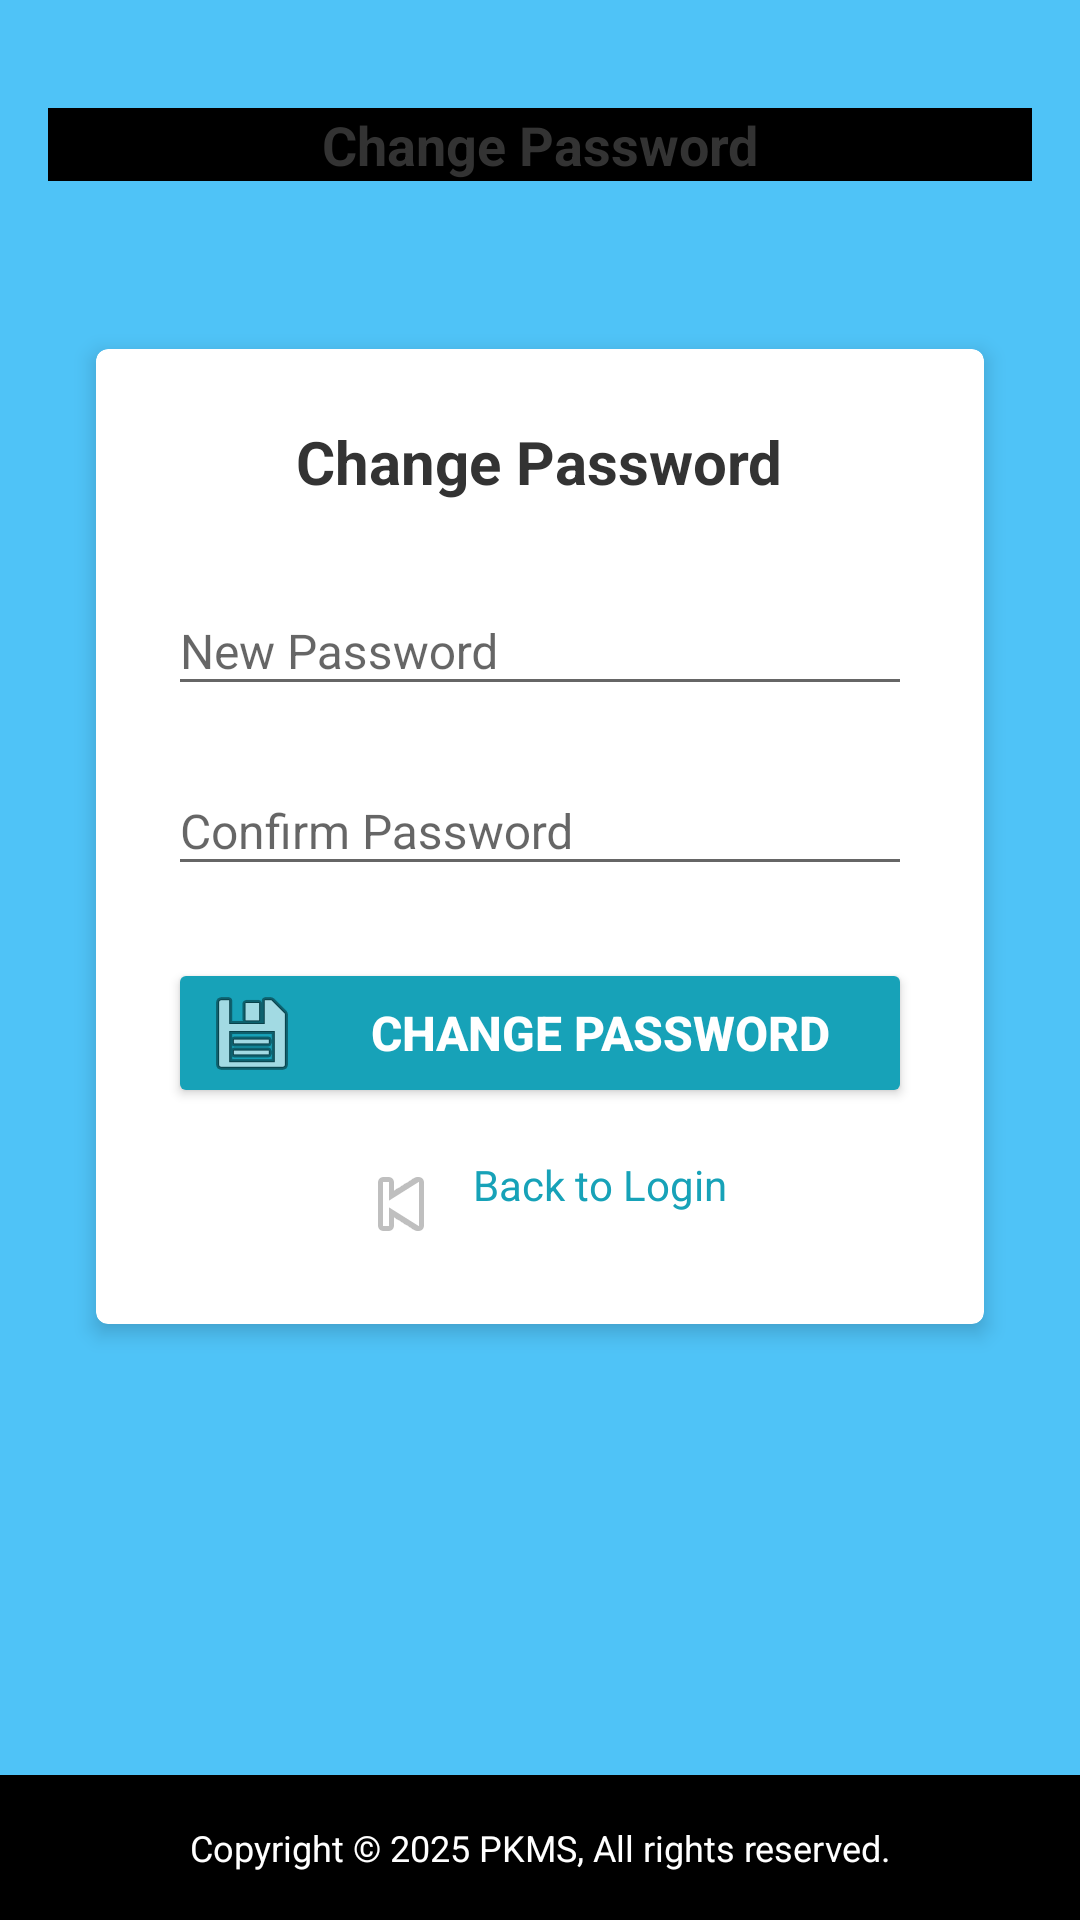

Reconstruct the res/layout file that produces this screen, plus the resources it refers to.
<!-- AndroidManifest.xml: application theme Theme.Patakitambulisho -->
<!-- res/layout/fragment_change_password.xml -->
<?xml version="1.0" encoding="utf-8"?>
<LinearLayout xmlns:android="http://schemas.android.com/apk/res/android"
    xmlns:app="http://schemas.android.com/apk/res-auto"
    android:layout_width="match_parent"
    android:layout_height="match_parent"
    android:orientation="vertical"
    android:background="#4fc3f7">

    <ScrollView
        android:layout_width="match_parent"
        android:layout_height="0dp"
        android:layout_weight="1"
        android:fillViewport="true">

        <LinearLayout
            android:layout_width="match_parent"
            android:layout_height="wrap_content"
            android:orientation="vertical"
            android:padding="16dp">

            
            <TextView
                android:layout_width="match_parent"
                android:layout_height="wrap_content"
                android:text="Change Password"
                android:textSize="18sp"
                android:textStyle="bold"
                android:textColor="#333333"
                android:gravity="center"
                android:layout_marginTop="20dp"
                android:layout_marginBottom="40dp"
                android:background="#000000"/>

            
            <androidx.cardview.widget.CardView
                android:layout_width="match_parent"
                android:layout_height="wrap_content"
                android:layout_margin="16dp"
                app:cardCornerRadius="4dp"
                app:cardElevation="4dp">

                <LinearLayout
                    android:layout_width="match_parent"
                    android:layout_height="wrap_content"
                    android:orientation="vertical"
                    android:padding="24dp">

                    
                    <TextView
                        android:layout_width="wrap_content"
                        android:layout_height="wrap_content"
                        android:text="Change Password"
                        android:textSize="20sp"
                        android:textStyle="bold"
                        android:textColor="#333333"
                        android:gravity="center"
                        android:layout_gravity="center"
                        android:layout_marginBottom="24dp" />

                    
                    <com.google.android.material.textfield.TextInputLayout
                        style="@style/Widget.MaterialComponents.TextInputLayout.OutlinedBox"
                        android:theme="@style/Theme.MaterialComponents.Light"
                        android:layout_width="match_parent"
                        android:layout_height="wrap_content"
                        android:layout_marginBottom="16dp"
                        app:boxCornerRadiusBottomEnd="4dp"
                        app:boxCornerRadiusBottomStart="4dp"
                        app:boxCornerRadiusTopEnd="4dp"
                        app:boxCornerRadiusTopStart="4dp">

                        <com.google.android.material.textfield.TextInputEditText
                            android:id="@+id/newPasswordEditText"
                            android:layout_width="match_parent"
                            android:layout_height="wrap_content"
                            android:hint="New Password"
                            android:inputType="textPassword"
                            android:textSize="16sp" />

                    </com.google.android.material.textfield.TextInputLayout>

                    
                    <com.google.android.material.textfield.TextInputLayout
                        style="@style/Widget.MaterialComponents.TextInputLayout.OutlinedBox"
                        android:theme="@style/Theme.MaterialComponents.Light"
                        android:layout_width="match_parent"
                        android:layout_height="wrap_content"
                        android:layout_marginBottom="24dp"
                        app:boxCornerRadiusBottomEnd="4dp"
                        app:boxCornerRadiusBottomStart="4dp"
                        app:boxCornerRadiusTopEnd="4dp"
                        app:boxCornerRadiusTopStart="4dp">

                        <com.google.android.material.textfield.TextInputEditText
                            android:id="@+id/confirmPasswordEditText"
                            android:layout_width="match_parent"
                            android:layout_height="wrap_content"
                            android:hint="Confirm Password"
                            android:inputType="textPassword"
                            android:textSize="16sp" />

                    </com.google.android.material.textfield.TextInputLayout>

                    
                    <Button
                        android:id="@+id/changePasswordButton"
                        android:layout_width="match_parent"
                        android:layout_height="50dp"
                        android:text="Change Password"
                        android:textSize="16sp"
                        android:textStyle="bold"
                        android:drawableStart="@android:drawable/ic_menu_save"
                        android:drawablePadding="8dp"
                        android:backgroundTint="#17a2b8"
                        android:textColor="@android:color/white"
                        android:layout_marginBottom="16dp" />

                    
                    <TextView
                        android:id="@+id/backToLoginText"
                        android:layout_width="wrap_content"
                        android:layout_height="wrap_content"
                        android:text="Back to Login"
                        android:textSize="14sp"
                        android:drawableStart="@android:drawable/ic_media_previous"
                        android:drawablePadding="8dp"
                        android:textColor="#17a2b8"
                        android:layout_gravity="center"
                        android:clickable="true"
                        android:focusable="true" />

                </LinearLayout>

            </androidx.cardview.widget.CardView>

        </LinearLayout>
    </ScrollView>

    
    <LinearLayout
        android:layout_width="match_parent"
        android:layout_height="wrap_content"
        android:background="#000000"
        android:padding="16dp">

        <TextView
            android:layout_width="match_parent"
            android:layout_height="wrap_content"
            android:text="Copyright © 2025 PKMS, All rights reserved."
            android:textSize="12sp"
            android:textColor="#FFFFFF"
            android:gravity="center" />

    </LinearLayout>

</LinearLayout>
<!-- resources referenced by this layout -->
<resources>
  <style name="Theme.Patakitambulisho" parent="Theme.Material3.DayNight">
          
          <item name="colorPrimary">@color/purple_500</item>
          <item name="colorPrimaryVariant">@color/purple_700</item>
          <item name="colorOnPrimary">@color/white</item>
  
          
          <item name="colorSecondary">@color/teal_200</item>
          <item name="colorSecondaryVariant">@color/teal_700</item>
          <item name="colorOnSecondary">@color/black</item>
  
          
          <item name="android:statusBarColor">?attr/colorPrimaryVariant</item>
  
          
      </style>
  <color name="purple_500">#FF6200EE</color>
  <color name="purple_700">#FF3700B3</color>
  <color name="white">#FFFFFFFF</color>
  <color name="teal_200">#FF03DAC5</color>
  <color name="teal_700">#FF018786</color>
  <color name="black">#FF000000</color>
</resources>
